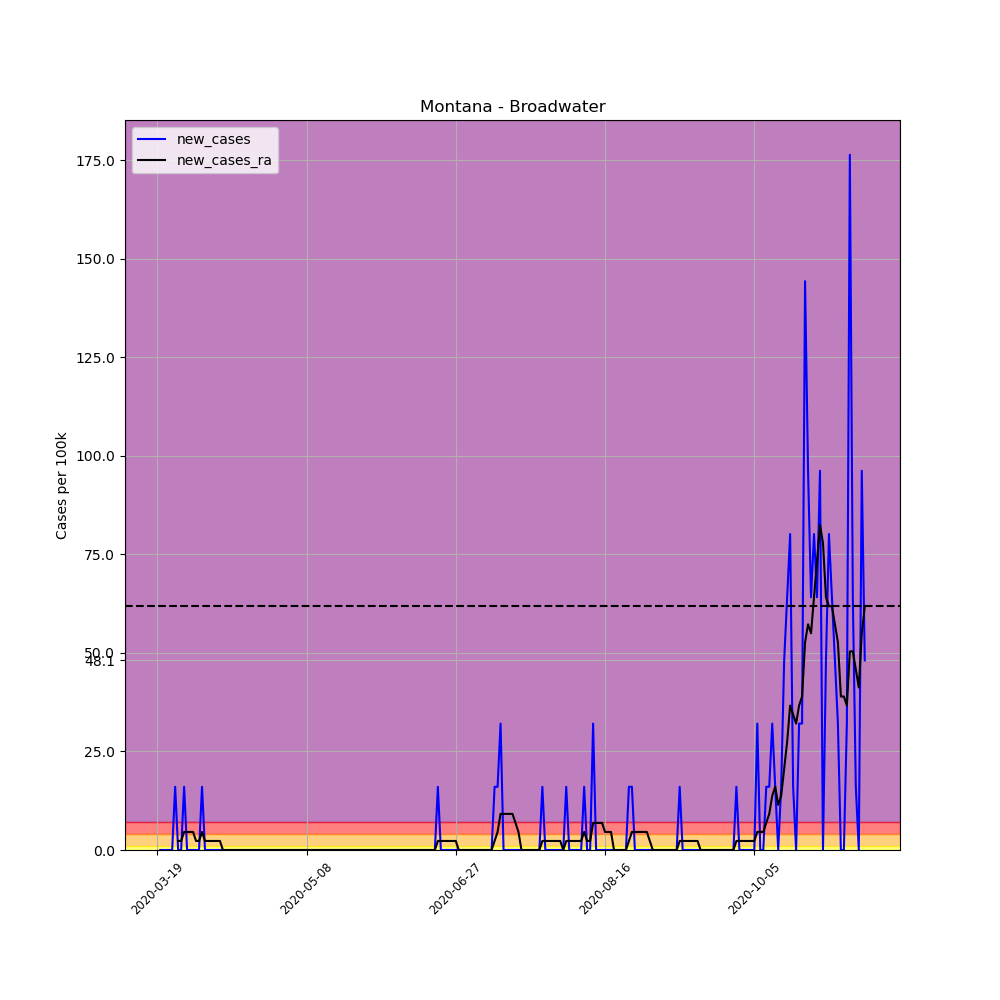

The table this chart was drawn from, first rows:
, date, county, state, fips, cases, deaths, COUNTY, STNAME, CTYNAME, POPESTIMATE2019, per_100k, per_100k_ra, new_cases, new_cases_ra
172832, 2020-03-19, Broadwater, Montana, 30007, 1, 0, 7, Montana, Broadwater, 6237, 16.03, , , 
172833, 2020-03-20, Broadwater, Montana, 30007, 1, 0, 7, Montana, Broadwater, 6237, 16.03, , 0.0, 
172834, 2020-03-21, Broadwater, Montana, 30007, 1, 0, 7, Montana, Broadwater, 6237, 16.03, , 0.0, 
172835, 2020-03-22, Broadwater, Montana, 30007, 1, 0, 7, Montana, Broadwater, 6237, 16.03, , 0.0, 
172836, 2020-03-23, Broadwater, Montana, 30007, 1, 0, 7, Montana, Broadwater, 6237, 16.03, , 0.0, 
172837, 2020-03-24, Broadwater, Montana, 30007, 1, 0, 7, Montana, Broadwater, 6237, 16.03, , 0.0, 
172838, 2020-03-25, Broadwater, Montana, 30007, 2, 0, 7, Montana, Broadwater, 6237, 32.07, 18.32, 16.03, 
172839, 2020-03-26, Broadwater, Montana, 30007, 2, 0, 7, Montana, Broadwater, 6237, 32.07, 20.61, 0.0, 2.29
172840, 2020-03-27, Broadwater, Montana, 30007, 2, 0, 7, Montana, Broadwater, 6237, 32.07, 22.9, 0.0, 2.29
172841, 2020-03-28, Broadwater, Montana, 30007, 3, 0, 7, Montana, Broadwater, 6237, 48.1, 27.49, 16.03, 4.581
172842, 2020-03-29, Broadwater, Montana, 30007, 3, 0, 7, Montana, Broadwater, 6237, 48.1, 32.07, 0.0, 4.581
172843, 2020-03-30, Broadwater, Montana, 30007, 3, 0, 7, Montana, Broadwater, 6237, 48.1, 36.65, 0.0, 4.581
172844, 2020-03-31, Broadwater, Montana, 30007, 3, 0, 7, Montana, Broadwater, 6237, 48.1, 41.23, 0.0, 4.581
172845, 2020-04-01, Broadwater, Montana, 30007, 3, 0, 7, Montana, Broadwater, 6237, 48.1, 43.52, 0.0, 2.29
172846, 2020-04-02, Broadwater, Montana, 30007, 3, 0, 7, Montana, Broadwater, 6237, 48.1, 45.81, 0.0, 2.29
172847, 2020-04-03, Broadwater, Montana, 30007, 4, 0, 7, Montana, Broadwater, 6237, 64.13, 50.39, 16.03, 4.581
172848, 2020-04-04, Broadwater, Montana, 30007, 4, 0, 7, Montana, Broadwater, 6237, 64.13, 52.68, 0.0, 2.29
172849, 2020-04-05, Broadwater, Montana, 30007, 4, 0, 7, Montana, Broadwater, 6237, 64.13, 54.97, 0.0, 2.29
172850, 2020-04-06, Broadwater, Montana, 30007, 4, 0, 7, Montana, Broadwater, 6237, 64.13, 57.26, 0.0, 2.29
172851, 2020-04-07, Broadwater, Montana, 30007, 4, 0, 7, Montana, Broadwater, 6237, 64.13, 59.55, 0.0, 2.29
172852, 2020-04-08, Broadwater, Montana, 30007, 4, 0, 7, Montana, Broadwater, 6237, 64.13, 61.84, 0.0, 2.29
172853, 2020-04-09, Broadwater, Montana, 30007, 4, 0, 7, Montana, Broadwater, 6237, 64.13, 64.13, 0.0, 2.29
172854, 2020-04-10, Broadwater, Montana, 30007, 4, 0, 7, Montana, Broadwater, 6237, 64.13, 64.13, 0.0, 0.0
172855, 2020-04-11, Broadwater, Montana, 30007, 4, 0, 7, Montana, Broadwater, 6237, 64.13, 64.13, 0.0, 0.0
172856, 2020-04-12, Broadwater, Montana, 30007, 4, 0, 7, Montana, Broadwater, 6237, 64.13, 64.13, 0.0, 0.0
172857, 2020-04-13, Broadwater, Montana, 30007, 4, 0, 7, Montana, Broadwater, 6237, 64.13, 64.13, 0.0, 0.0
172858, 2020-04-14, Broadwater, Montana, 30007, 4, 0, 7, Montana, Broadwater, 6237, 64.13, 64.13, 0.0, 0.0
172859, 2020-04-15, Broadwater, Montana, 30007, 4, 0, 7, Montana, Broadwater, 6237, 64.13, 64.13, 0.0, 0.0
172860, 2020-04-16, Broadwater, Montana, 30007, 4, 0, 7, Montana, Broadwater, 6237, 64.13, 64.13, 0.0, 0.0
172861, 2020-04-17, Broadwater, Montana, 30007, 4, 0, 7, Montana, Broadwater, 6237, 64.13, 64.13, 0.0, 0.0
172862, 2020-04-18, Broadwater, Montana, 30007, 4, 0, 7, Montana, Broadwater, 6237, 64.13, 64.13, 0.0, 0.0
172863, 2020-04-19, Broadwater, Montana, 30007, 4, 0, 7, Montana, Broadwater, 6237, 64.13, 64.13, 0.0, 0.0
172864, 2020-04-20, Broadwater, Montana, 30007, 4, 0, 7, Montana, Broadwater, 6237, 64.13, 64.13, 0.0, 0.0
172865, 2020-04-21, Broadwater, Montana, 30007, 4, 0, 7, Montana, Broadwater, 6237, 64.13, 64.13, 0.0, 0.0
172866, 2020-04-22, Broadwater, Montana, 30007, 4, 0, 7, Montana, Broadwater, 6237, 64.13, 64.13, 0.0, 0.0
172867, 2020-04-23, Broadwater, Montana, 30007, 4, 0, 7, Montana, Broadwater, 6237, 64.13, 64.13, 0.0, 0.0
172868, 2020-04-24, Broadwater, Montana, 30007, 4, 0, 7, Montana, Broadwater, 6237, 64.13, 64.13, 0.0, 0.0
172869, 2020-04-25, Broadwater, Montana, 30007, 4, 0, 7, Montana, Broadwater, 6237, 64.13, 64.13, 0.0, 0.0
172870, 2020-04-26, Broadwater, Montana, 30007, 4, 0, 7, Montana, Broadwater, 6237, 64.13, 64.13, 0.0, 0.0
172871, 2020-04-27, Broadwater, Montana, 30007, 4, 0, 7, Montana, Broadwater, 6237, 64.13, 64.13, 0.0, 0.0
172872, 2020-04-28, Broadwater, Montana, 30007, 4, 0, 7, Montana, Broadwater, 6237, 64.13, 64.13, 0.0, 0.0
172873, 2020-04-29, Broadwater, Montana, 30007, 4, 0, 7, Montana, Broadwater, 6237, 64.13, 64.13, 0.0, 0.0
172874, 2020-04-30, Broadwater, Montana, 30007, 4, 0, 7, Montana, Broadwater, 6237, 64.13, 64.13, 0.0, 0.0
172875, 2020-05-01, Broadwater, Montana, 30007, 4, 0, 7, Montana, Broadwater, 6237, 64.13, 64.13, 0.0, 0.0
172876, 2020-05-02, Broadwater, Montana, 30007, 4, 0, 7, Montana, Broadwater, 6237, 64.13, 64.13, 0.0, 0.0
172877, 2020-05-03, Broadwater, Montana, 30007, 4, 0, 7, Montana, Broadwater, 6237, 64.13, 64.13, 0.0, 0.0
172878, 2020-05-04, Broadwater, Montana, 30007, 4, 0, 7, Montana, Broadwater, 6237, 64.13, 64.13, 0.0, 0.0
172879, 2020-05-05, Broadwater, Montana, 30007, 4, 0, 7, Montana, Broadwater, 6237, 64.13, 64.13, 0.0, 0.0
172880, 2020-05-06, Broadwater, Montana, 30007, 4, 0, 7, Montana, Broadwater, 6237, 64.13, 64.13, 0.0, 0.0
172881, 2020-05-07, Broadwater, Montana, 30007, 4, 0, 7, Montana, Broadwater, 6237, 64.13, 64.13, 0.0, 0.0
172882, 2020-05-08, Broadwater, Montana, 30007, 4, 0, 7, Montana, Broadwater, 6237, 64.13, 64.13, 0.0, 0.0
172883, 2020-05-09, Broadwater, Montana, 30007, 4, 0, 7, Montana, Broadwater, 6237, 64.13, 64.13, 0.0, 0.0
172884, 2020-05-10, Broadwater, Montana, 30007, 4, 0, 7, Montana, Broadwater, 6237, 64.13, 64.13, 0.0, 0.0
172885, 2020-05-11, Broadwater, Montana, 30007, 4, 0, 7, Montana, Broadwater, 6237, 64.13, 64.13, 0.0, 0.0
172886, 2020-05-12, Broadwater, Montana, 30007, 4, 0, 7, Montana, Broadwater, 6237, 64.13, 64.13, 0.0, 0.0
172887, 2020-05-13, Broadwater, Montana, 30007, 4, 0, 7, Montana, Broadwater, 6237, 64.13, 64.13, 0.0, 0.0
172888, 2020-05-14, Broadwater, Montana, 30007, 4, 0, 7, Montana, Broadwater, 6237, 64.13, 64.13, 0.0, 0.0
172889, 2020-05-15, Broadwater, Montana, 30007, 4, 0, 7, Montana, Broadwater, 6237, 64.13, 64.13, 0.0, 0.0
172890, 2020-05-16, Broadwater, Montana, 30007, 4, 0, 7, Montana, Broadwater, 6237, 64.13, 64.13, 0.0, 0.0
172891, 2020-05-17, Broadwater, Montana, 30007, 4, 0, 7, Montana, Broadwater, 6237, 64.13, 64.13, 0.0, 0.0
... 178 more rows
